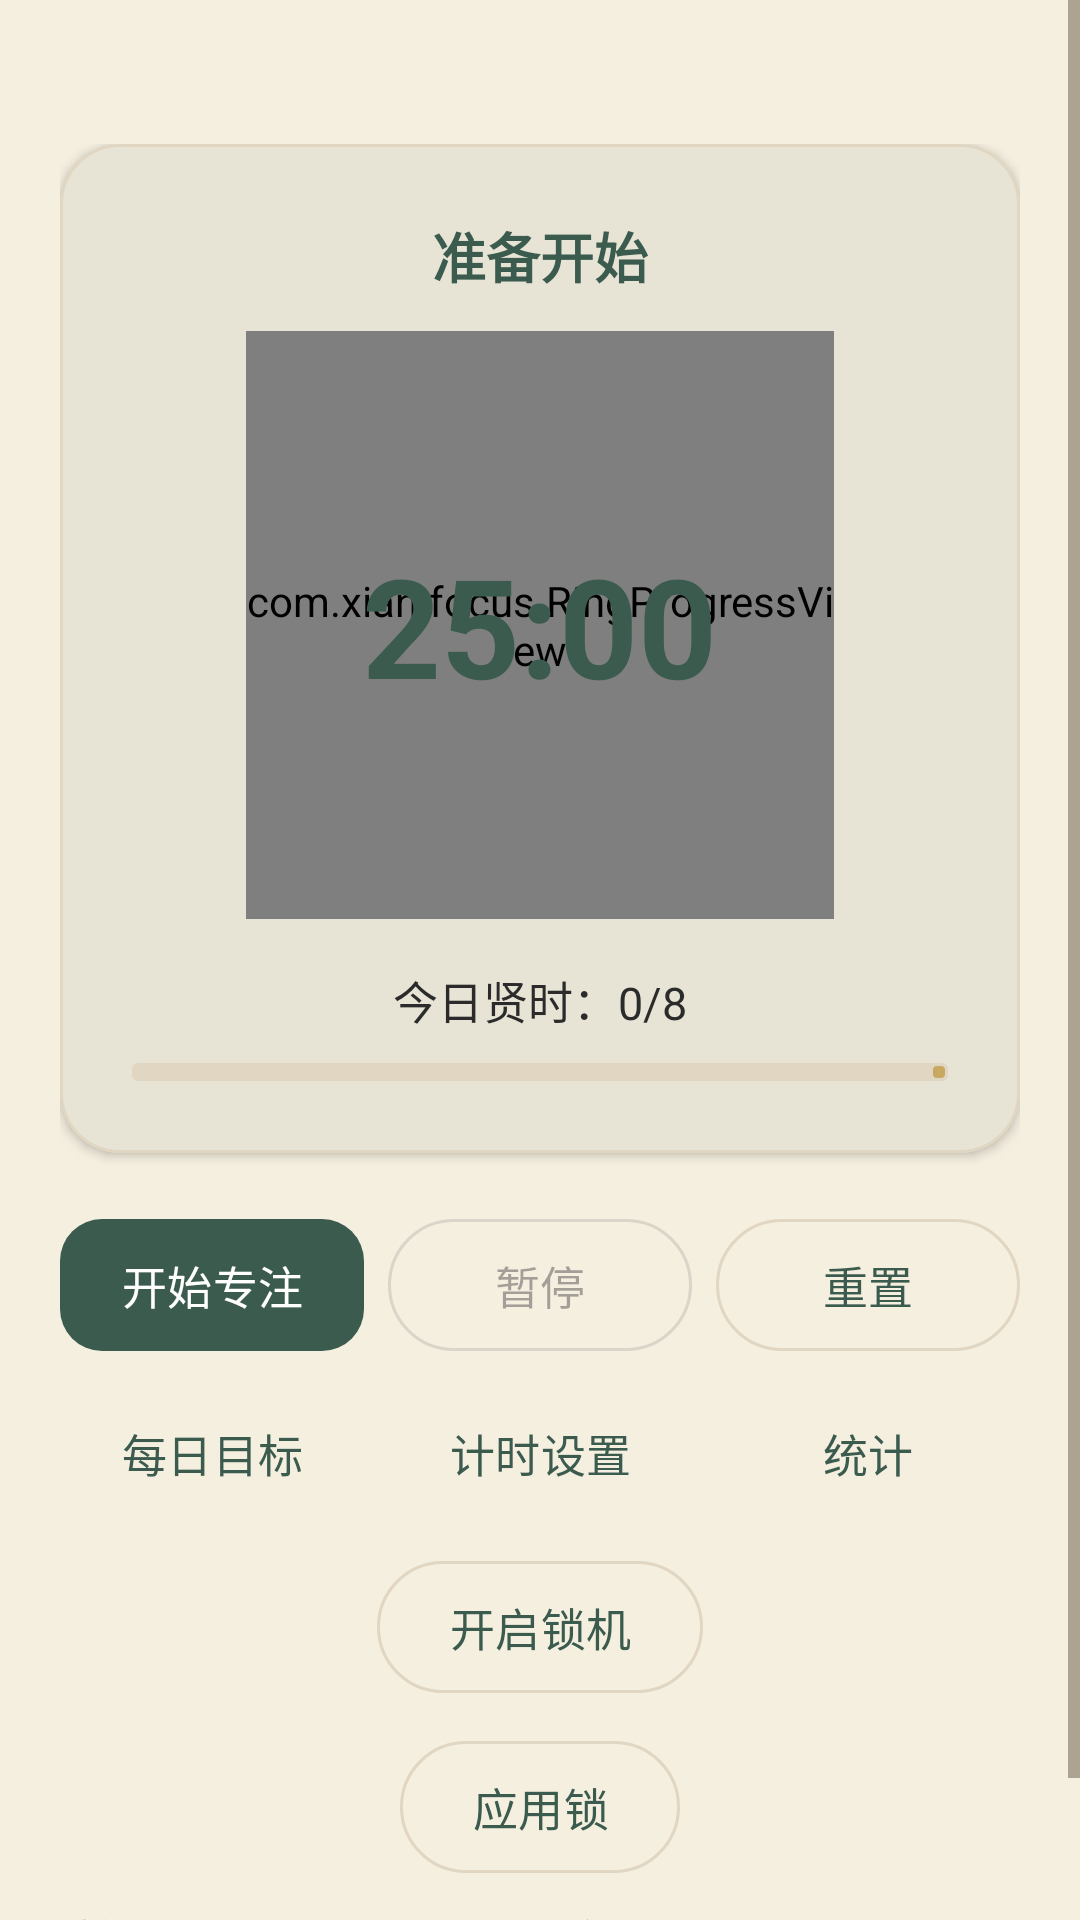

Produce the Android XML layout that renders to this screen, including the resource entries it uses.
<!-- AndroidManifest.xml: application theme Theme.PomodoroFocus -->
<!-- res/layout/fragment_timer.xml -->
<?xml version="1.0" encoding="utf-8"?>
<ScrollView xmlns:android="http://schemas.android.com/apk/res/android"
    xmlns:app="http://schemas.android.com/apk/res-auto"
    android:layout_width="match_parent"
    android:layout_height="match_parent"
    android:fillViewport="true">

    <LinearLayout
        android:layout_width="match_parent"
        android:layout_height="wrap_content"
        android:orientation="vertical"
        android:paddingHorizontal="20dp"
        android:paddingTop="48dp"
        android:paddingBottom="20dp">

        <com.google.android.material.card.MaterialCardView
            android:layout_width="match_parent"
            android:layout_height="wrap_content"
            app:cardCornerRadius="20dp"
            app:cardElevation="2dp"
            app:strokeColor="?attr/colorOutline"
            app:strokeWidth="1dp">

            <LinearLayout
                android:layout_width="match_parent"
                android:layout_height="wrap_content"
                android:orientation="vertical"
                android:padding="24dp">

                <TextView
                    android:id="@+id/statusText"
                    android:layout_width="match_parent"
                    android:layout_height="wrap_content"
                    android:gravity="center"
                    android:text="@string/status_idle"
                    android:textColor="?attr/colorBrandContent"
                    android:textSize="18sp"
                    android:textStyle="bold" />

                
                <FrameLayout
                    android:layout_width="match_parent"
                    android:layout_height="wrap_content"
                    android:layout_marginTop="12dp">

                    <com.xian.focus.RingProgressView
                        android:id="@+id/timerRing"
                        android:layout_width="196dp"
                        android:layout_height="196dp"
                        android:layout_gravity="center" />

                    <TextView
                        android:id="@+id/timerText"
                        android:layout_width="wrap_content"
                        android:layout_height="wrap_content"
                        android:layout_gravity="center"
                        android:gravity="center"
                        android:text="@string/default_timer"
                        android:textColor="?attr/colorBrandContent"
                        android:textSize="46sp"
                        android:textStyle="bold" />
                </FrameLayout>

                <TextView
                    android:id="@+id/goalLabel"
                    android:layout_width="match_parent"
                    android:layout_height="wrap_content"
                    android:layout_marginTop="16dp"
                    android:gravity="center"
                    android:text="@string/goal_initial"
                    android:textColor="@color/ink_text"
                    android:textSize="15sp" />

                
                <com.google.android.material.progressindicator.LinearProgressIndicator
                    android:id="@+id/goalProgress"
                    android:layout_width="match_parent"
                    android:layout_height="wrap_content"
                    android:layout_marginTop="10dp"
                    android:max="8"
                    android:progress="0"
                    app:indicatorColor="?attr/colorBrandAccent"
                    app:trackColor="@color/divider"
                    app:trackThickness="6dp" />
            </LinearLayout>
        </com.google.android.material.card.MaterialCardView>

        <LinearLayout
            android:layout_width="match_parent"
            android:layout_height="wrap_content"
            android:layout_marginTop="18dp"
            android:orientation="horizontal">

            <com.google.android.material.button.MaterialButton
                android:id="@+id/startButton"
                android:layout_width="0dp"
                android:layout_height="wrap_content"
                android:layout_weight="1"
                android:maxLines="1"
                android:paddingHorizontal="4dp"
                android:text="@string/start_focus"
                android:insetLeft="0dp"
                android:insetRight="0dp" />

            <com.google.android.material.button.MaterialButton
                android:id="@+id/pauseButton"
                style="@style/Widget.Material3.Button.OutlinedButton"
                android:layout_width="0dp"
                android:layout_height="wrap_content"
                android:layout_marginStart="8dp"
                android:layout_weight="1"
                android:enabled="false"
                android:maxLines="1"
                android:paddingHorizontal="4dp"
                android:text="@string/pause"
                android:insetLeft="0dp"
                android:insetRight="0dp" />

            <com.google.android.material.button.MaterialButton
                android:id="@+id/resetButton"
                style="@style/Widget.Material3.Button.OutlinedButton"
                android:layout_width="0dp"
                android:layout_height="wrap_content"
                android:layout_marginStart="8dp"
                android:layout_weight="1"
                android:maxLines="1"
                android:paddingHorizontal="4dp"
                android:text="@string/reset"
                android:insetLeft="0dp"
                android:insetRight="0dp" />
        </LinearLayout>

        <LinearLayout
            android:layout_width="match_parent"
            android:layout_height="wrap_content"
            android:layout_marginTop="4dp"
            android:orientation="horizontal">

            <com.google.android.material.button.MaterialButton
                android:id="@+id/goalButton"
                style="@style/Widget.Material3.Button.TextButton"
                android:layout_width="0dp"
                android:layout_height="wrap_content"
                android:layout_weight="1"
                android:maxLines="1"
                android:paddingHorizontal="2dp"
                android:text="@string/set_daily_goal"
                android:insetLeft="0dp"
                android:insetRight="0dp" />

            <com.google.android.material.button.MaterialButton
                android:id="@+id/timerSettingsButton"
                style="@style/Widget.Material3.Button.TextButton"
                android:layout_width="0dp"
                android:layout_height="wrap_content"
                android:layout_marginStart="8dp"
                android:layout_weight="1"
                android:maxLines="1"
                android:paddingHorizontal="2dp"
                android:text="@string/timer_settings"
                android:insetLeft="0dp"
                android:insetRight="0dp" />

            <com.google.android.material.button.MaterialButton
                android:id="@+id/statsButton"
                style="@style/Widget.Material3.Button.TextButton"
                android:layout_width="0dp"
                android:layout_height="wrap_content"
                android:layout_marginStart="8dp"
                android:layout_weight="1"
                android:maxLines="1"
                android:paddingHorizontal="2dp"
                android:text="@string/focus_stats"
                android:insetLeft="0dp"
                android:insetRight="0dp" />
        </LinearLayout>

        <com.google.android.material.button.MaterialButton
            android:id="@+id/lockButton"
            style="@style/Widget.Material3.Button.OutlinedButton"
            android:layout_width="wrap_content"
            android:layout_height="wrap_content"
            android:layout_gravity="center"
            android:layout_marginTop="6dp"
            android:minWidth="0dp"
            android:text="@string/lock_enable" />

        <com.google.android.material.button.MaterialButton
            android:id="@+id/appLockButton"
            style="@style/Widget.Material3.Button.OutlinedButton"
            android:layout_width="wrap_content"
            android:layout_height="wrap_content"
            android:layout_gravity="center"
            android:layout_marginTop="8dp"
            android:minWidth="0dp"
            android:text="@string/app_lock" />

        <TextView
            android:layout_width="match_parent"
            android:layout_height="wrap_content"
            android:layout_marginTop="8dp"
            android:text="@string/lock_notice"
            android:textColor="@color/text_secondary"
            android:textSize="12sp" />
    </LinearLayout>
</ScrollView>
<!-- resources referenced by this layout -->
<resources>
  <color name="divider">#E0D6C2</color>
  <color name="ink_text">#2B2B2B</color>
  <color name="text_secondary">#666666</color>
  <string name="app_lock">应用锁</string>
  <string name="default_timer">25:00</string>
  <string name="focus_stats">统计</string>
  <string name="goal_initial">今日贤时：0/8</string>
  <string name="lock_enable">开启锁机</string>
  <string name="lock_notice">锁机仅拦截返回键并隐藏系统导航；Home 键和多任务键属于系统权限，普通应用无法完全拦截。</string>
  <string name="pause">暂停</string>
  <string name="reset">重置</string>
  <string name="set_daily_goal">每日目标</string>
  <string name="start_focus">开始专注</string>
  <string name="status_idle">准备开始</string>
  <string name="timer_settings">计时设置</string>
  <style name="Theme.PomodoroFocus" parent="Theme.Xian.Qinglv" />
  <color name="theme_qinglv_primary">#3B5B4E</color>
  <color name="theme_qinglv_primary_variant">#2A4238</color>
  <color name="theme_qinglv_primary_content">#3B5B4E</color>
  <color name="theme_qinglv_accent">#C9A961</color>
  <color name="theme_qinglv_surface">#F5EFE0</color>
  <color name="on_primary">#FFFFFF</color>
  <style name="Widget.Xian.Button" parent="Widget.Material3.Button">
          <item name="cornerRadius">14dp</item>
          <item name="backgroundTint">?attr/colorBrandSurface</item>
          <item name="rippleColor">@color/ripple</item>
          <item name="android:textColor">@color/on_primary</item>
          <item name="android:textSize">15sp</item>
          <item name="android:paddingVertical">11dp</item>
          <item name="elevation">0dp</item>
          <item name="android:stateListAnimator">@null</item>
      </style>
  <style name="Widget.Xian.EditText" parent="Widget.AppCompat.EditText">
          <item name="android:background">@drawable/bg_edittext</item>
          <item name="android:padding">12dp</item>
          <item name="android:textColor">@color/ink_text</item>
          <item name="android:textSize">15sp</item>
      </style>
  <style name="Theme.Xian.MaterialAlertDialog" parent="ThemeOverlay.Material3.MaterialAlertDialog">
          <item name="shapeAppearanceMediumComponent">@style/ShapeAppearance.Xian.Medium</item>
          <item name="android:windowAnimationStyle">@style/Animation.Xian.Dialog</item>
          <item name="buttonBarPositiveButtonStyle">@style/Widget.Xian.Button</item>
          <item name="buttonBarNegativeButtonStyle">@style/Widget.Xian.Button.Text</item>
      </style>
  <!-- drawable bg_edittext (drawable) -->
  <?xml version="1.0" encoding="utf-8"?>
  <selector xmlns:android="http://schemas.android.com/apk/res/android">
      <item android:state_focused="true">
          <shape android:shape="rectangle">
              <corners android:radius="10dp" />
              <solid android:color="@color/card_background" />
              <stroke android:width="2dp" android:color="?attr/colorBrandContent" />
          </shape>
      </item>
      <item>
          <shape android:shape="rectangle">
              <corners android:radius="10dp" />
              <solid android:color="@color/card_background" />
              <stroke android:width="1dp" android:color="@color/nav_divider" />
          </shape>
      </item>
  </selector>
  <style name="ShapeAppearance.Xian.Medium" parent="ShapeAppearance.Material3.Corner.ExtraLarge">
          <item name="cornerSize">18dp</item>
      </style>
  <style name="Animation.Xian.Dialog" parent="@android:style/Animation.Dialog">
          <item name="android:windowEnterAnimation">@anim/dialog_enter</item>
          <item name="android:windowExitAnimation">@anim/dialog_exit</item>
      </style>
  <style name="Widget.Xian.Button.Text" parent="Widget.Material3.Button.TextButton">
          <item name="cornerRadius">14dp</item>
          <item name="android:textColor">?attr/colorBrandContent</item>
          <item name="android:textSize">15sp</item>
      </style>
  <color name="card_background">#FFFFFF</color>
  <color name="nav_divider">#D8CDB8</color>
</resources>
